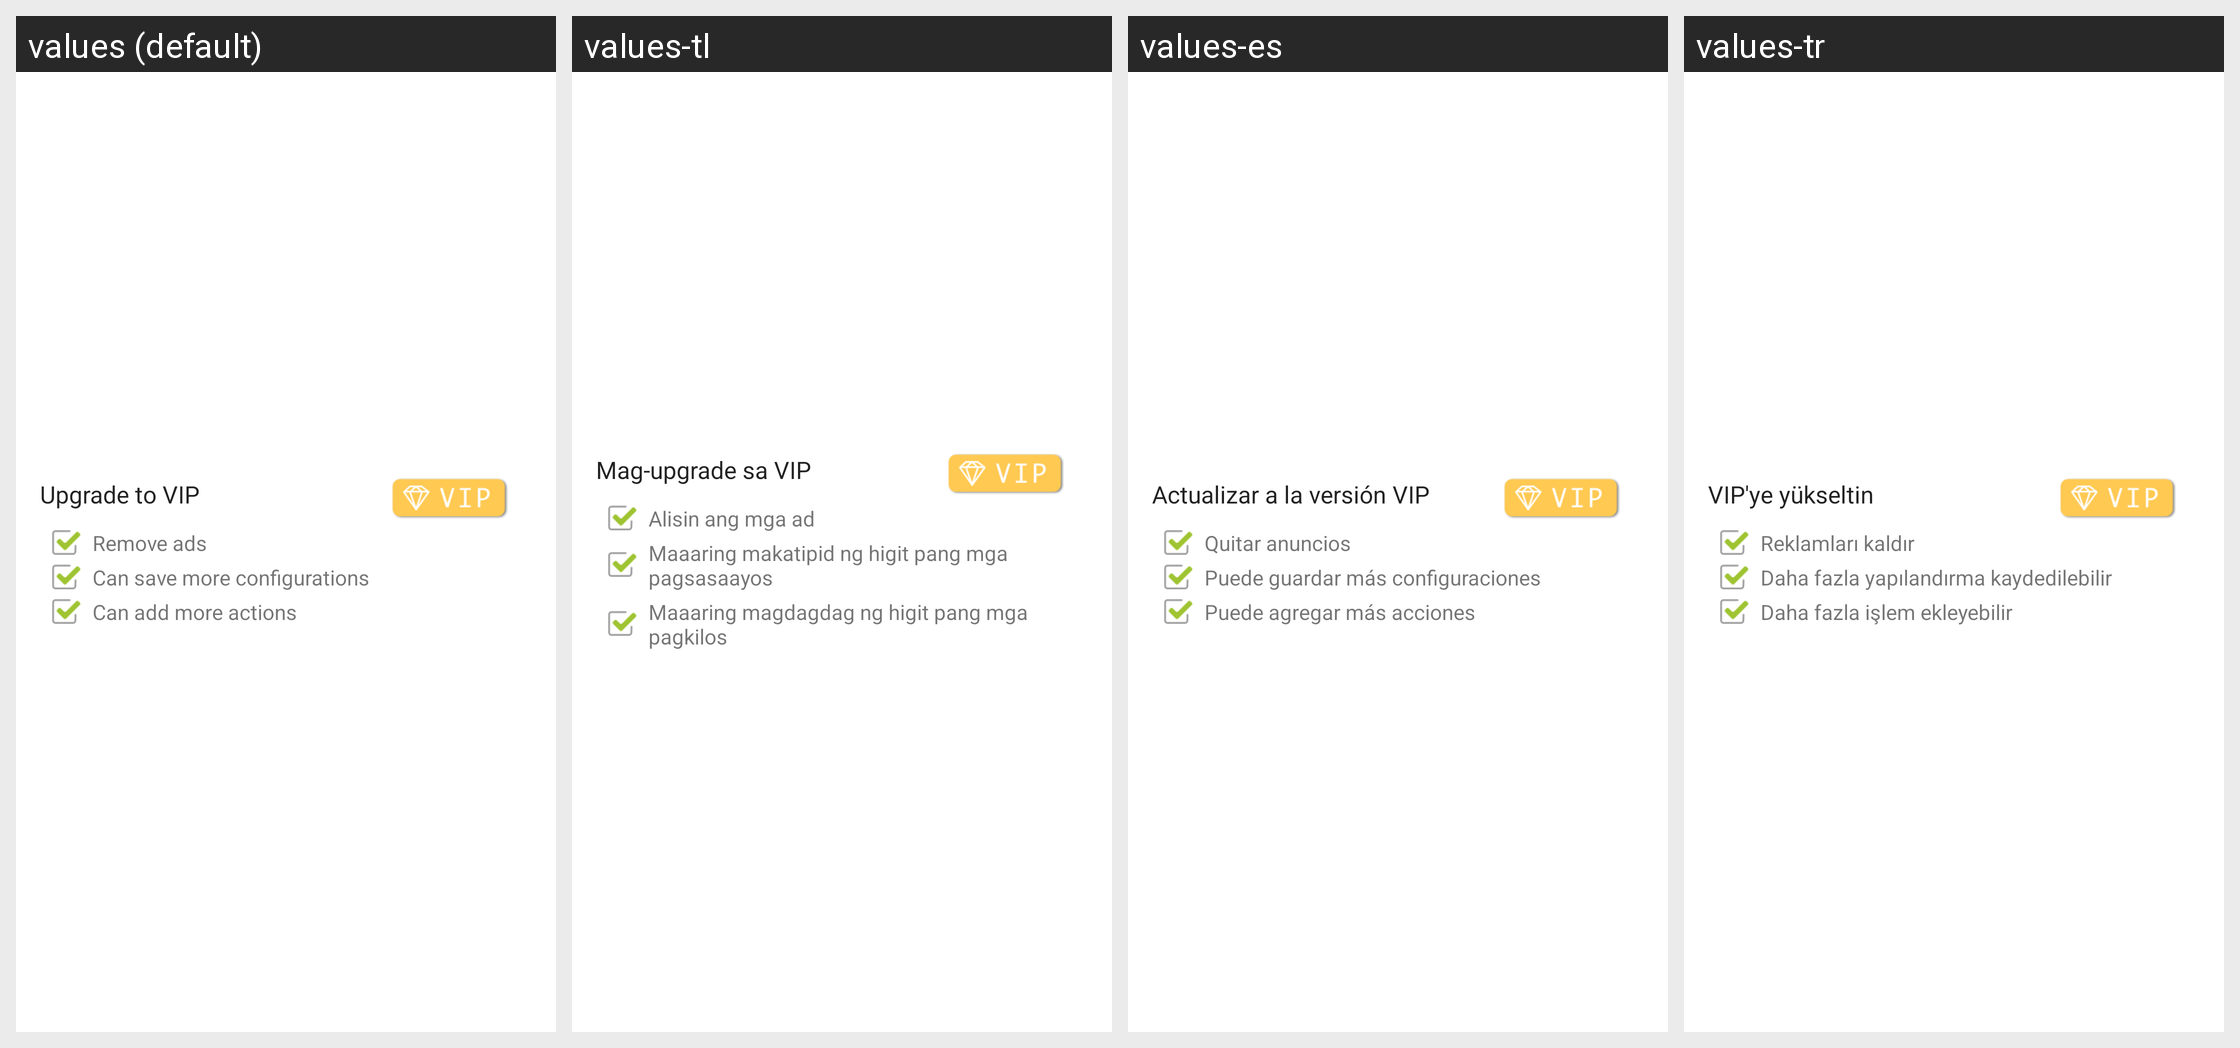

Translations of the strings shown on this Android screen, per locale in the grid:
Android screen res/layout/preference_pro_version.xml rendered under 4 locales, left to right: values (default), values-tl, values-es, values-tr. Device: Nexus 5 (rendered at 1080×1920; each locale shown at half size, 540×960, under a caption strip naming it); theme AppTheme.
Other locales in the repository, not shown: values-as, values-bg, values-bn, values-cs, values-de, values-es-rUS, values-et, values-eu, values-fi, values-gu, values-hi, values-hr, values-hu, values-hy, values-in, values-iw, values-ja, values-ka, values-kk, values-km, values-kn, values-ky, values-ml, values-nb, values-nl, values-ru, values-sk, values-sr, values-sw, values-vi, values-zh-rCN.
Strings drawn on this screen, with the default value and each locale's value (text and hints the layout hard-codes, and strings that could not be matched under every locale, appear in the picture but are not listed):

preference_other_upgrade_vip
  values: Upgrade to VIP
  values-tl: Mag-upgrade sa VIP
  values-es: Actualizar a la versión VIP
  values-tr: VIP'ye yükseltin

purchase_no_ads
  values: Remove ads
  values-tl: Alisin ang mga ad
  values-es: Quitar anuncios
  values-tr: Reklamları kaldır

purchase_config_unlimited
  values: Can save more configurations
  values-tl: Maaaring makatipid ng higit pang mga pagsasaayos
  values-es: Puede guardar más configuraciones
  values-tr: Daha fazla yapılandırma kaydedilebilir

purchase_action_unlimited
  values: Can add more actions
  values-tl: Maaaring magdagdag ng higit pang mga pagkilos
  values-es: Puede agregar más acciones
  values-tr: Daha fazla işlem ekleyebilir
